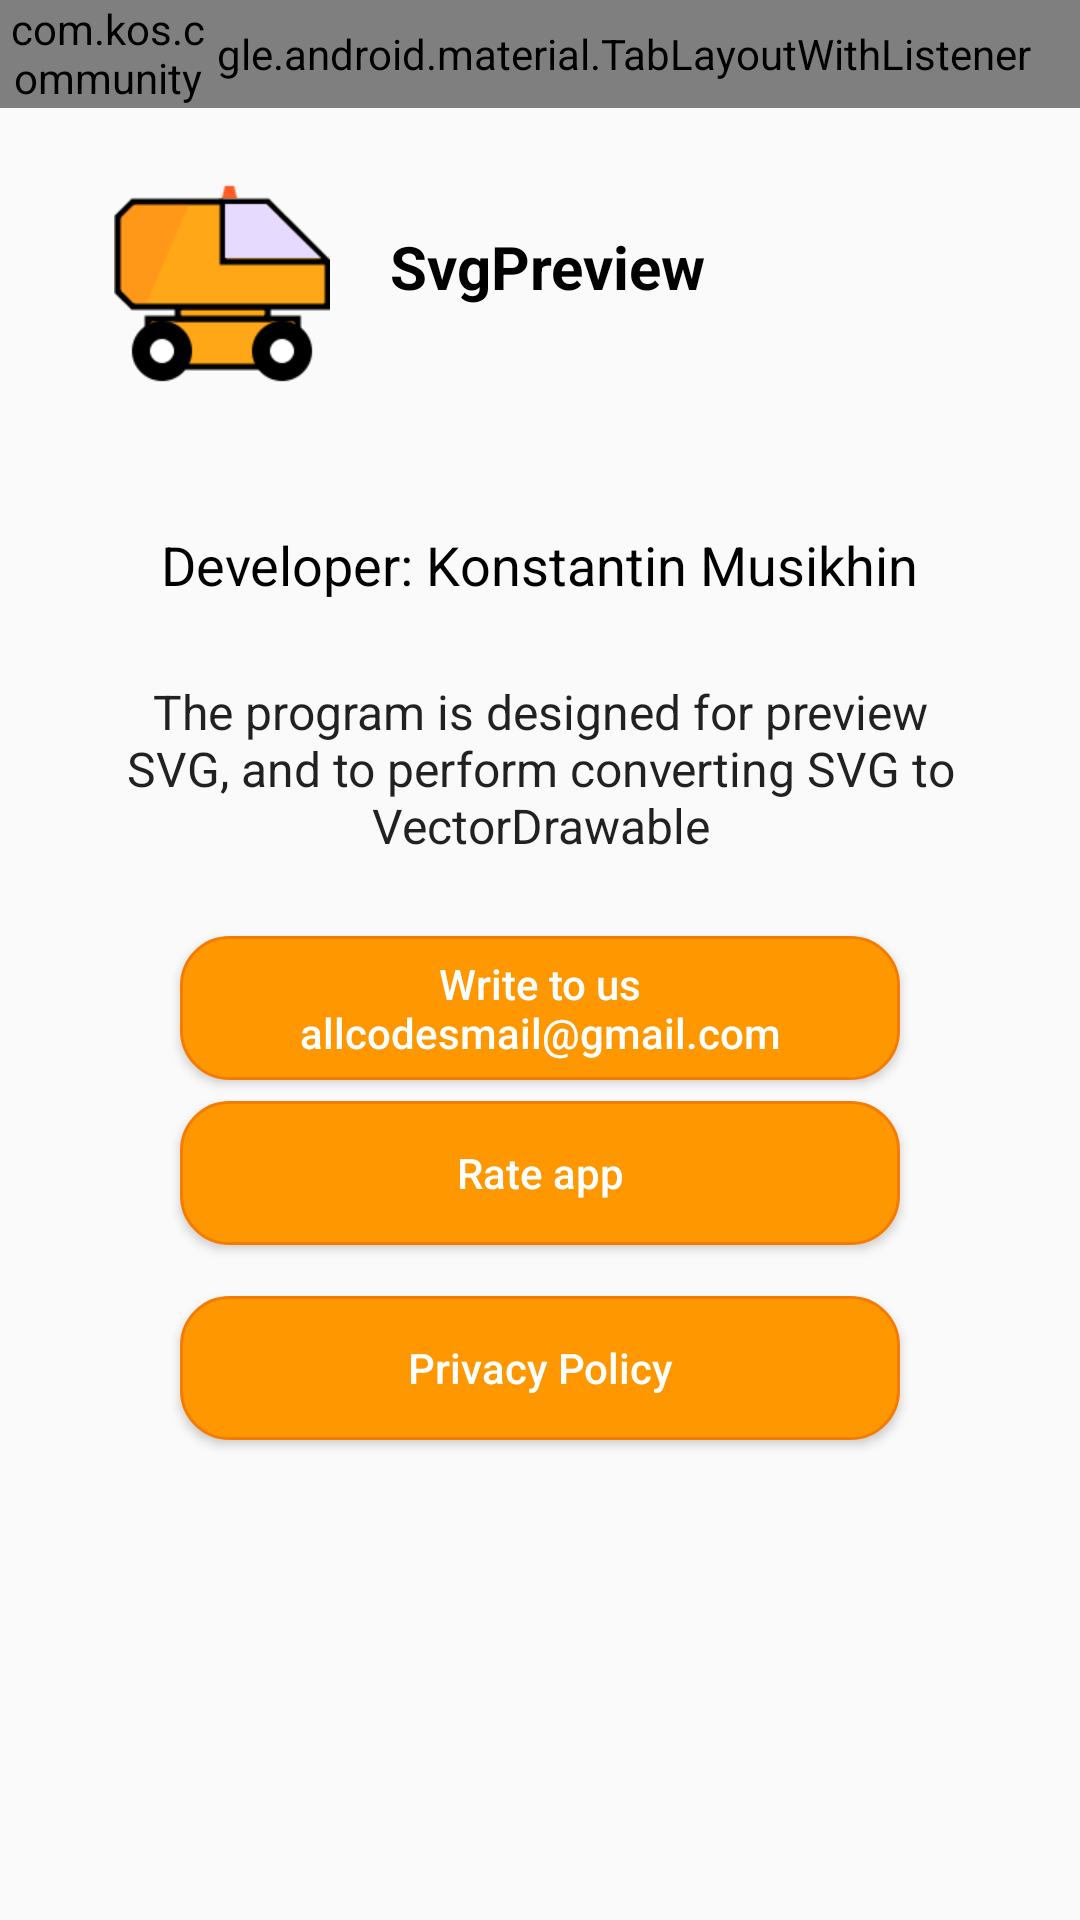

Reconstruct the res/layout file that produces this screen, plus the resources it refers to.
<!-- AndroidManifest.xml: application theme AppTheme -->
<!-- res/layout/activity_about.xml -->
<?xml version="1.0" encoding="utf-8"?>
<LinearLayout
	xmlns:android="http://schemas.android.com/apk/res/android"
	xmlns:app="http://schemas.android.com/apk/res-auto"
	xmlns:tools="http://schemas.android.com/tools"
	android:id="@+id/activity_preview"
	android:layout_width="match_parent"
	android:layout_height="match_parent"
	android:orientation="vertical"
	tools:context="com.kos.svgpreview.AboutActivity"
	>

	<include layout="@layout/tabs_layout"/>

	<include layout="@layout/fragment_about"/>


</LinearLayout>
<!-- res/layout/tabs_layout.xml (included above) -->
<?xml version="1.0" encoding="utf-8"?>
<merge xmlns:tools="http://schemas.android.com/tools"
	   xmlns:app="http://schemas.android.com/apk/res-auto"
	   xmlns:android="http://schemas.android.com/apk/res/android"
	   tools:showIn="@layout/activity_preview">


	
		
		
		
		
		


	<FrameLayout
		android:layout_width="match_parent"
		android:layout_height="wrap_content"
		android:orientation="horizontal">

		<com.google.android.material.TabLayoutWithListener
			android:id="@+id/tabs"
			android:layout_width="match_parent"
			android:layout_height="@dimen/tabBLayoutHeight"
			app:tabContentStart="@dimen/tabButtonWidth"
			app:tabGravity="center"
			app:tabMode="scrollable"
			app:tabTextAppearance="@style/PreviewTabTextAppearance"

		/>
		<com.kos.community.views.ForegroundImageView
			android:id="@+id/backBtn"
			android:clickable="true"
			android:background="@color/colorPrimary"
			android:foreground="?attr/selectableItemBackground"
			android:layout_width="@dimen/tabButtonWidth"
			android:layout_height="@dimen/tabBLayoutHeight"
			android:scaleType="center"
			android:src="@drawable/ic_arrow_back_white_24dp"

		/>



	</FrameLayout>

</merge>
<!-- res/layout/fragment_about.xml (included above) -->
<?xml version="1.0" encoding="utf-8"?>
<ScrollView xmlns:android="http://schemas.android.com/apk/res/android"
			android:layout_width="match_parent"
			android:layout_height="match_parent"
			android:paddingLeft="20dp"
			android:paddingRight="20dp">


	<LinearLayout
		android:layout_width="300dp"
		android:layout_height="wrap_content"
		android:layout_gravity="center_horizontal"
		android:gravity="center_horizontal"
		android:orientation="vertical">

		<LinearLayout
			android:layout_width="match_parent"
			android:layout_height="wrap_content"
			android:paddingTop="16dp"
			android:paddingBottom="16dp"
			android:orientation="horizontal">

			<ImageView
				android:layout_width="72dp"
				android:layout_height="72dp"

				android:scaleType="fitXY"
				android:layout_margin="8dp"
				android:src="@mipmap/ic_launcher"/>

			<LinearLayout
				android:layout_width="match_parent"
				android:layout_height="wrap_content"
				android:layout_gravity="center"
				android:orientation="vertical"
				android:paddingLeft="12dp"
				android:paddingRight="12dp">


				<TextView
					style="@style/AboutFragmentTextView"
					android:layout_marginTop="15dp"
					android:text="@string/app_name"
					android:textSize="20sp"
					android:textStyle="bold"
					android:id="@+id/textView"/>

				<TextView
					android:id="@+id/tvVersion"
					style="@style/AboutFragmentTextView"
					android:layout_marginTop="5dp"
					android:textColor="?android:attr/textColorPrimary"
					android:textSize="18sp"/>
			</LinearLayout>
		</LinearLayout>


		<TextView
			style="@style/AboutFragmentTextView"
			android:layout_marginTop="20dp"
			android:text="@string/ap_author"
			android:textSize="18sp"/>

		<TextView
			android:paddingTop="16dp"
			android:paddingBottom="16dp"
			android:layout_width="wrap_content"
			android:layout_height="wrap_content"
			android:layout_marginTop="10dp"
			android:gravity="center"
			android:text="@string/ap_description"
			android:textColor="?android:attr/textColorPrimary"
			android:textSize="16sp"
			android:id="@+id/textView2"/>

		<Button
			android:id="@+id/btnWriteLater"
			android:layout_width="240dp"
			android:layout_height="wrap_content"
			android:layout_marginTop="10dp"
			android:background="@drawable/round"
			android:textAllCaps="false"
			android:text="@string/ap_feed_back"
			android:textColor="?android:attr/textColorPrimaryInverse"
			/>

		<Button
			android:id="@+id/btnMarkApp"
			android:layout_width="240dp"
			android:layout_height="wrap_content"
			android:layout_marginBottom="10dp"
			android:layout_marginTop="7dp"
			android:background="@drawable/round"
			android:textAllCaps="false"
			android:textColor="?android:attr/textColorPrimaryInverse"
			android:text="@string/ap_rate"
			/>
		<Button
			android:id="@+id/btnPrivatePolicy"
			android:layout_width="240dp"
			android:layout_height="wrap_content"
			android:layout_marginBottom="10dp"
			android:layout_marginTop="7dp"
			android:background="@drawable/round"
			android:textAllCaps="false"
			android:textColor="?android:attr/textColorPrimaryInverse"
			android:text="@string/privatePolicy"
			/>
	</LinearLayout>
</ScrollView>
<!-- res/layout/activity_preview.xml (included above) -->
<?xml version="1.0" encoding="utf-8"?>
<LinearLayout xmlns:android="http://schemas.android.com/apk/res/android"
	xmlns:tools="http://schemas.android.com/tools"
	android:id="@+id/activity_preview"
	android:layout_width="match_parent"
	android:layout_height="match_parent"
	android:orientation="vertical"
	tools:context="com.kos.svgpreview.PreviewActivity">

	<include layout="@layout/tabs_layout" />

	<androidx.viewpager.widget.ViewPager
		android:id="@+id/pager"
		android:layout_width="match_parent"
		android:layout_height="0dp"
		android:layout_weight="1"/>

	<include layout="@layout/layout_select_color" />

</LinearLayout>
<!-- res/layout/layout_select_color.xml (included above) -->
<?xml version="1.0" encoding="utf-8"?>
<LinearLayout android:layout_width="match_parent"
	android:layout_height="wrap_content"
	android:orientation="horizontal"
	android:gravity="center_horizontal"
	xmlns:android="http://schemas.android.com/apk/res/android">
	<View
		android:layout_width="72dp"
		android:layout_height="@dimen/tabBLayoutHeight"
		android:background="@color/fonWhite"
		android:id="@+id/fonWhite"
		android:foreground="?android:attr/selectableItemBackground"
		/>
	<View
		android:layout_width="72dp"
		android:layout_height="@dimen/tabBLayoutHeight"
		android:background="@color/fonBlack"
		android:id="@+id/fonBlack"
		android:foreground="?android:attr/selectableItemBackground"
		/>
	<View
		android:layout_width="72dp"
		android:layout_height="@dimen/tabBLayoutHeight"
		android:background="@color/fonRed"
		android:id="@+id/fonRed"
		android:foreground="?android:attr/selectableItemBackground"
		/>
	<View
		android:layout_width="72dp"
		android:layout_height="@dimen/tabBLayoutHeight"
		android:background="@color/fonGreen"
		android:id="@+id/fonGreen"
		android:foreground="?android:attr/selectableItemBackground"
		/>
	<View
		android:layout_width="72dp"
		android:layout_height="@dimen/tabBLayoutHeight"
		android:background="@color/fonBlue"
		android:id="@+id/fonBlue"
		android:foreground="?android:attr/selectableItemBackground"
		/>
</LinearLayout>
<!-- resources referenced by this layout -->
<resources>
  <color name="colorPrimary">#ff9800</color>
  <color name="fonBlack">#000000</color>
  <color name="fonBlue">#0000ff</color>
  <color name="fonGreen">#00ff00</color>
  <color name="fonRed">#ff0000</color>
  <color name="fonWhite">#ffffff</color>
  <dimen name="tabBLayoutHeight">36dp</dimen>
  <dimen name="tabButtonWidth">72dp</dimen>
  <!-- drawable round (drawable) -->
  <?xml version="1.0" encoding="utf-8"?>
  <selector xmlns:android="http://schemas.android.com/apk/res/android">
      
      <item android:state_pressed="true">
          <shape android:shape="rectangle" >
              
              <corners 
                  android:radius="16dp" />
              <solid android:color="@color/colorPrimaryDark"/>
              <stroke android:color="@color/colorPrimaryDark" android:width="1dp"/>
             
          </shape>
  
      </item>
       <item>
          <shape android:shape="rectangle" >
              
              <corners 
                  android:radius="16dp" />
              <solid android:color="@color/colorPrimary"/>
              <stroke android:color="@color/colorPrimaryDark" android:width="1dp"/>
             
          </shape>
  
      </item>   
      
      
     
      
     
  </selector>
  <!-- mipmap ic_launcher: png bitmap (mipmap-hdpi, 1198 bytes) -->
  <string name="ap_author">Developer: Konstantin Musikhin</string>
  <string name="ap_description">The program is designed for preview SVG, and to perform converting SVG to VectorDrawable</string>
  <string name="ap_feed_back">Write to us\nallcodesmail@gmail.com</string>
  <string name="ap_rate">Rate app</string>
  <string name="app_name">SvgPreview</string>
  <string name="privatePolicy">Privacy Policy</string>
  <style name="AboutFragmentTextView" parent="@android:style/Widget.TextView">
  		<item name="android:layout_width">wrap_content</item>
  		<item name="android:layout_height">wrap_content</item>
  		<item name="android:gravity">center</item>
  		<item name="android:textColor">@android:color/black</item>
  	</style>
  <style name="PreviewTabTextAppearance" parent="TextAppearance.Design.Tab">
  		<item name="textAllCaps">false</item>
  		<item name="android:textAllCaps">false</item>
  	</style>
  <style name="ToolbarStyle" parent="@style/ThemeOverlay.AppCompat.Dark.ActionBar">
  		<item name="android:layout_width">match_parent</item>
  		<item name="android:layout_height">?android:attr/actionBarSize</item>
  		<item name="android:background">?android:attr/colorPrimary</item>
  		<item name="android:colorControlNormal">@android:color/white</item>
  	</style>
  <style name="AppTheme" parent="Theme.AppCompat.Light.NoActionBar">
  		
  		<item name="colorPrimary">@color/colorPrimary</item>
  		<item name="colorPrimaryDark">@color/colorPrimaryDark</item>
  		<item name="colorAccent">@color/colorAccent</item>
  
  		<item name="android:colorPrimary">@color/colorPrimary</item>
  		<item name="android:colorPrimaryDark">@color/colorPrimaryDark</item>
  		<item name="android:colorAccent">@color/colorAccent</item>
  		
  		
  		
  		<item name="android:navigationBarColor">@color/colorPrimaryDark</item>
  		<item name="android:windowActionBar">false</item>
  
  	</style>
  <color name="colorPrimaryDark">#f57c00</color>
  <color name="colorAccent">#ffab40</color>
</resources>
